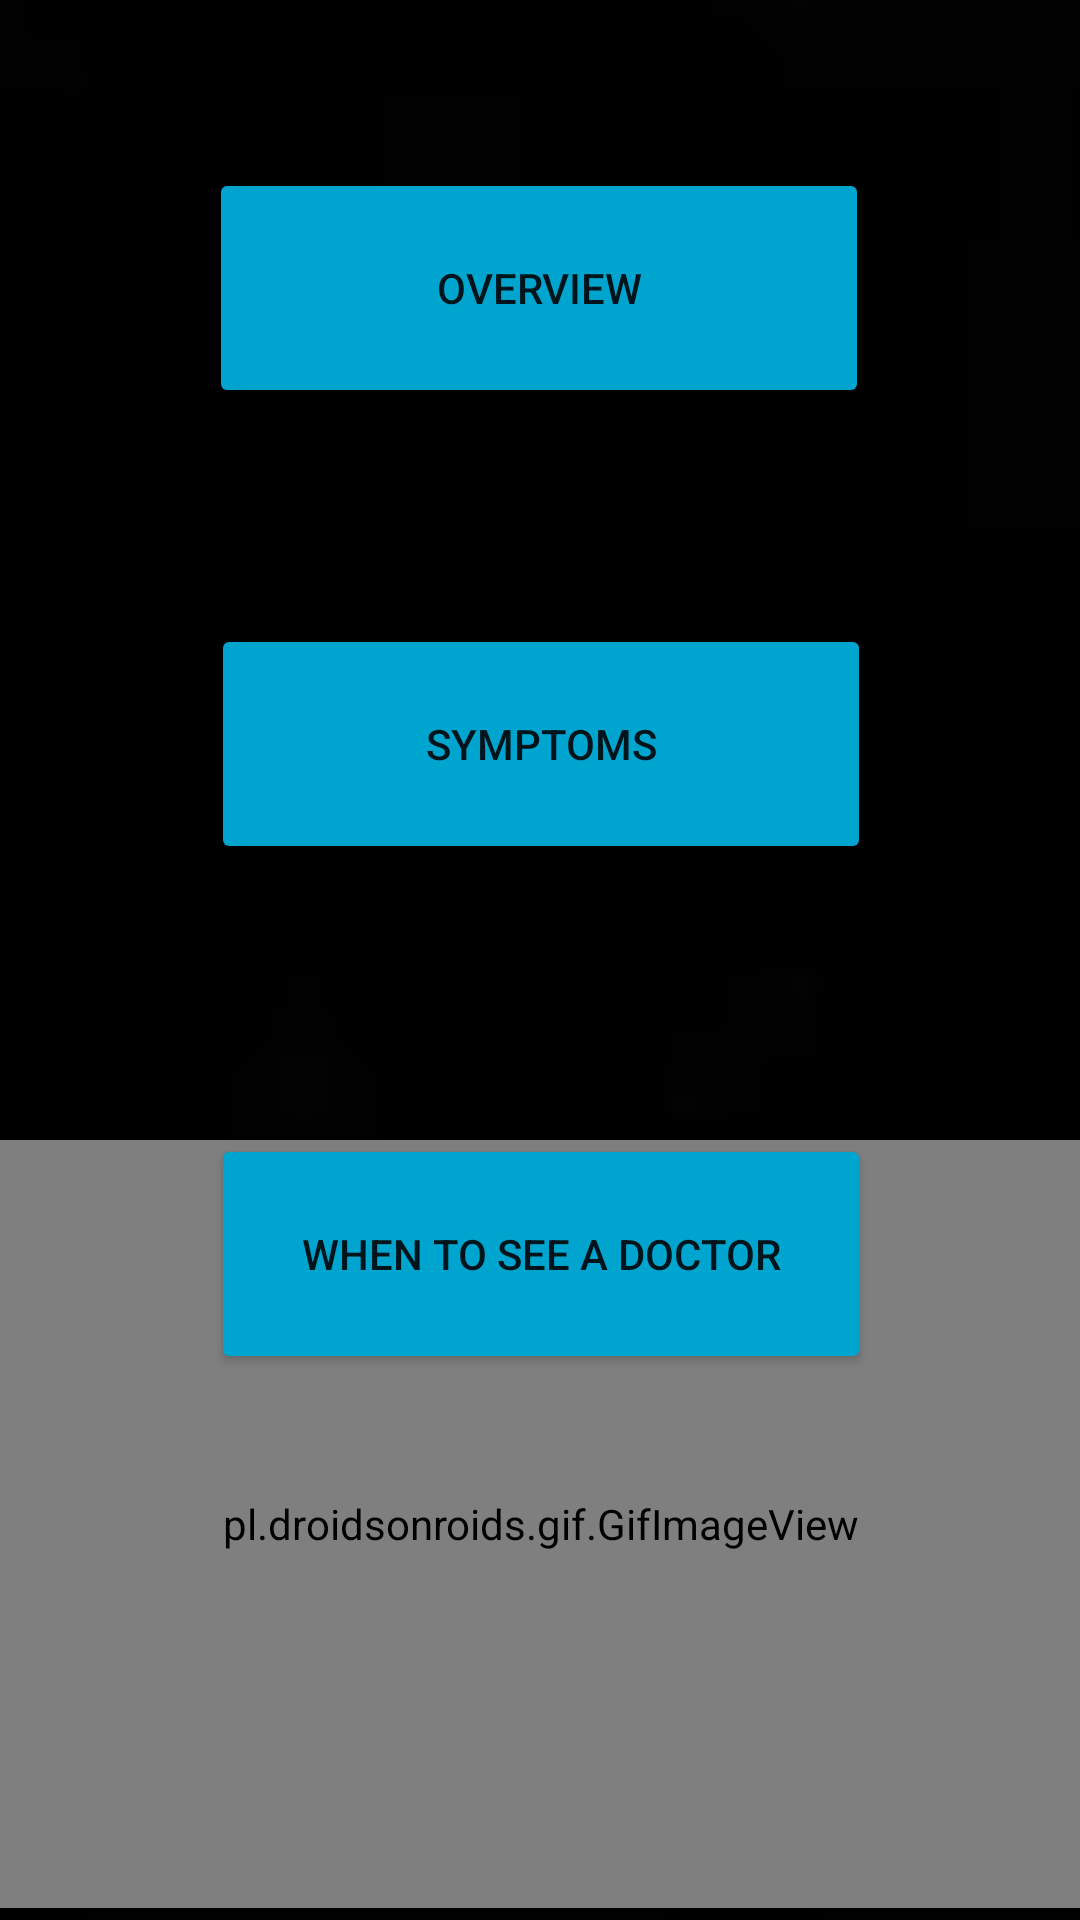

Layout XML and referenced resources for this Android screen:
<!-- AndroidManifest.xml: application theme Theme.EnlightenMe -->
<!-- res/layout/activity_ptsd_buttons.xml -->
<?xml version="1.0" encoding="utf-8"?>
<androidx.constraintlayout.widget.ConstraintLayout xmlns:android="http://schemas.android.com/apk/res/android"
    xmlns:app="http://schemas.android.com/apk/res-auto"
    xmlns:tools="http://schemas.android.com/tools"
    android:layout_width="match_parent"
    android:layout_height="match_parent"
    tools:context=".PTSD_buttons">


    <Button
        android:id="@+id/PTSDov"
        android:layout_width="220dp"
        android:layout_height="80dp"
        android:layout_marginTop="56dp"
        android:backgroundTint="#00A5CF"
        android:text="Overview"
        app:layout_constraintEnd_toEndOf="parent"
        app:layout_constraintHorizontal_bias="0.497"
        app:layout_constraintStart_toStartOf="parent"
        app:layout_constraintTop_toTopOf="parent" />

    <Button
        android:id="@+id/PTSDsym"
        android:layout_width="220dp"
        android:layout_height="80dp"
        android:layout_marginTop="72dp"
        android:backgroundTint="#00A5CF"
        android:text="Symptoms"
        app:layout_constraintEnd_toEndOf="parent"
        app:layout_constraintHorizontal_bias="0.502"
        app:layout_constraintStart_toStartOf="parent"
        app:layout_constraintTop_toBottomOf="@+id/PTSDov" />

    <Button
        android:id="@+id/PTSDdoc"
        android:layout_width="220dp"
        android:layout_height="80dp"
        android:layout_marginTop="90dp"
        android:backgroundTint="#00A5CF"
        android:text="When to see a doctor"
        app:layout_constraintBottom_toBottomOf="parent"
        app:layout_constraintEnd_toEndOf="parent"
        app:layout_constraintHorizontal_bias="0.502"
        app:layout_constraintStart_toStartOf="parent"
        app:layout_constraintTop_toBottomOf="@+id/PTSDsym"
        app:layout_constraintVertical_bias="0.0" />

    <ImageView
        android:id="@+id/imageView40"
        android:layout_width="1381dp"
        android:layout_height="1813dp"
        app:layout_constraintBottom_toBottomOf="parent"
        app:layout_constraintEnd_toEndOf="parent"
        app:layout_constraintStart_toStartOf="parent"
        app:layout_constraintTop_toTopOf="parent"
        app:srcCompat="@drawable/black" />

    <pl.droidsonroids.gif.GifImageView
        android:id="@+id/fishbowl"
        android:layout_width="486dp"
        android:layout_height="256dp"
        android:layout_marginBottom="4dp"
        android:src="@drawable/fishbowl"
        app:layout_constraintBottom_toBottomOf="parent"
        app:layout_constraintEnd_toEndOf="parent"
        app:layout_constraintStart_toStartOf="parent">

    </pl.droidsonroids.gif.GifImageView>

</androidx.constraintlayout.widget.ConstraintLayout>
<!-- resources referenced by this layout -->
<resources>
  <!-- drawable black: png bitmap (drawable, 570 bytes) -->
  <style name="Theme.EnlightenMe" parent="Theme.MaterialComponents.DayNight.NoActionBar">
          
          <item name="colorPrimary">@color/purple_500</item>
          <item name="colorPrimaryVariant">@color/purple_700</item>
          <item name="colorOnPrimary">@color/white</item>
          
          <item name="colorSecondary">@color/teal_200</item>
          <item name="colorSecondaryVariant">@color/teal_700</item>
          <item name="colorOnSecondary">@color/black</item>
          
          <item name="android:statusBarColor" tools:targetApi="l">?attr/colorPrimaryVariant</item>
          
      </style>
  <!-- not gathered from this repository: default colours our renderer supplied (Android Studio template values) -->
  <color name="purple_500">#FF6200EE</color>
  <color name="purple_700">#FF3700B3</color>
  <color name="teal_200">#FF03DAC5</color>
  <color name="teal_700">#FF018786</color>
  <color name="black">#FF000000</color>
  <color name="white">#FFFFFFFF</color>
</resources>
